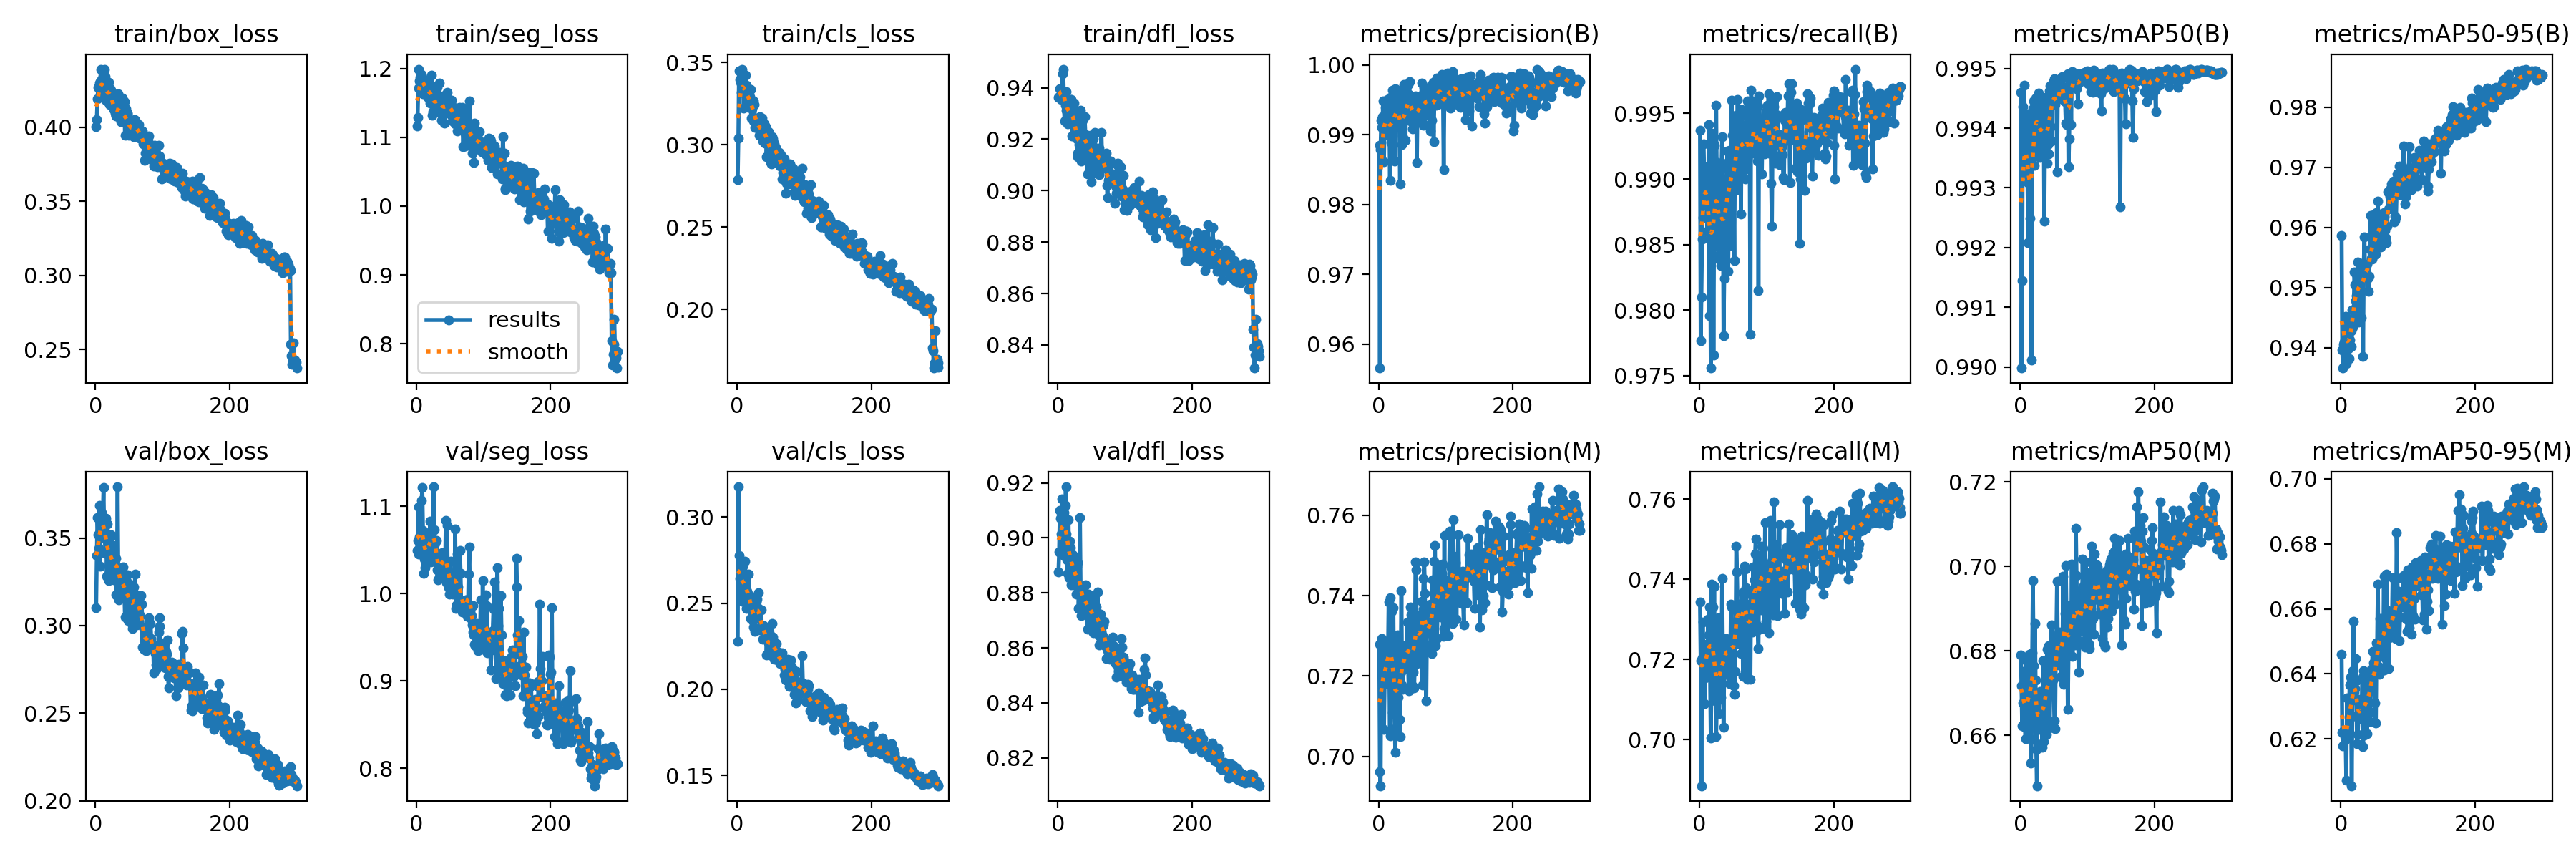

The table this chart was drawn from, first rows:
epoch, time, train/box_loss, train/seg_loss, train/cls_loss, train/dfl_loss, metrics/precision(B), metrics/recall(B), metrics/mAP50(B), metrics/mAP50-95(B), metrics/precision(M), metrics/recall(M), metrics/mAP50(M), metrics/mAP50-95(M), val/box_loss, val/seg_loss, val/cls_loss, val/dfl_loss, lr/pg0, lr/pg1, lr/pg2
1, 49.29, 0.4003, 1.116, 0.2789, 0.9363, 0.9885, 0.9937, 0.9946, 0.9587, 0.728, 0.7342, 0.679, 0.6461, 0.3103, 1.05, 0.2277, 0.8877, 0.0002765, 0.0002765, 0.0002765
2, 95.37, 0.4054, 1.129, 0.3041, 0.9365, 0.9566, 0.9777, 0.99, 0.9396, 0.6962, 0.7196, 0.6718, 0.6222, 0.3401, 1.061, 0.3175, 0.8949, 0.0005523, 0.0005523, 0.0005523
3, 140.3, 0.4191, 1.171, 0.3451, 0.9397, 0.9879, 0.981, 0.9915, 0.9366, 0.6927, 0.6885, 0.6623, 0.6178, 0.3615, 1.099, 0.2777, 0.91, 0.0008264, 0.0008264, 0.0008264
4, 185.7, 0.4271, 1.199, 0.3396, 0.9361, 0.992, 0.9854, 0.9944, 0.9406, 0.7284, 0.7205, 0.6676, 0.6224, 0.3518, 1.045, 0.2643, 0.9071, 0.0008248, 0.0008248, 0.0008248
5, 231.1, 0.4267, 1.182, 0.3379, 0.9354, 0.9911, 0.987, 0.9932, 0.9409, 0.7293, 0.7294, 0.6751, 0.6226, 0.3442, 1.065, 0.2611, 0.9015, 0.000822, 0.000822, 0.000822
6, 277.2, 0.4299, 1.187, 0.3319, 0.9391, 0.9926, 0.9927, 0.9947, 0.9412, 0.7208, 0.7225, 0.6674, 0.6209, 0.3686, 1.046, 0.2585, 0.9142, 0.0008193, 0.0008193, 0.0008193
7, 322.2, 0.4309, 1.189, 0.3461, 0.9454, 0.9948, 0.9908, 0.9942, 0.9452, 0.727, 0.7237, 0.6619, 0.6199, 0.3341, 1.062, 0.251, 0.8938, 0.0008165, 0.0008165, 0.0008165
8, 367.2, 0.4389, 1.192, 0.3424, 0.9472, 0.9861, 0.988, 0.9936, 0.9374, 0.7068, 0.709, 0.6592, 0.6073, 0.3618, 1.106, 0.2716, 0.904, 0.0008138, 0.0008138, 0.0008138
9, 417.2, 0.4322, 1.181, 0.3367, 0.9365, 0.992, 0.9905, 0.9938, 0.9401, 0.7187, 0.7153, 0.6777, 0.6326, 0.3647, 1.121, 0.2664, 0.9093, 0.000811, 0.000811, 0.000811
10, 469.4, 0.4219, 1.164, 0.3224, 0.9271, 0.9939, 0.9894, 0.9938, 0.9444, 0.7276, 0.723, 0.6653, 0.6226, 0.3505, 1.072, 0.2534, 0.8961, 0.0008083, 0.0008083, 0.0008083
11, 520.5, 0.4239, 1.181, 0.3331, 0.9332, 0.9921, 0.9909, 0.9931, 0.9398, 0.7181, 0.7171, 0.6594, 0.6226, 0.3623, 1.023, 0.2649, 0.9118, 0.0008055, 0.0008055, 0.0008055
12, 571.5, 0.4244, 1.184, 0.3316, 0.9311, 0.99, 0.986, 0.9921, 0.9383, 0.7213, 0.7191, 0.668, 0.627, 0.3788, 1.04, 0.2743, 0.9186, 0.0008028, 0.0008028, 0.0008028
13, 620, 0.4393, 1.181, 0.3424, 0.9386, 0.9951, 0.9873, 0.9942, 0.9413, 0.7271, 0.73, 0.6733, 0.6366, 0.3535, 1.03, 0.2554, 0.9014, 0.0008, 0.0008, 0.0008
14, 670.3, 0.4341, 1.162, 0.3361, 0.9352, 0.9937, 0.9941, 0.9934, 0.9436, 0.7241, 0.7261, 0.6791, 0.6391, 0.3497, 1.063, 0.2468, 0.892, 0.0007973, 0.0007973, 0.0007973
15, 719.3, 0.4188, 1.178, 0.3233, 0.9259, 0.9905, 0.9796, 0.9925, 0.9429, 0.7385, 0.733, 0.6755, 0.6318, 0.3411, 1.037, 0.2567, 0.8872, 0.0007945, 0.0007945, 0.0007945
16, 771.1, 0.4224, 1.165, 0.3282, 0.9304, 0.9931, 0.9876, 0.9936, 0.9403, 0.7206, 0.7173, 0.6534, 0.6057, 0.3614, 1.053, 0.2547, 0.9065, 0.0007918, 0.0007918, 0.0007918
17, 822.5, 0.4179, 1.158, 0.323, 0.9295, 0.9834, 0.9756, 0.9901, 0.9463, 0.7051, 0.7005, 0.659, 0.6271, 0.3284, 1.049, 0.2667, 0.8857, 0.000789, 0.000789, 0.000789
18, 873.1, 0.4245, 1.17, 0.3327, 0.9267, 0.9954, 0.9935, 0.9942, 0.9435, 0.7395, 0.7387, 0.6795, 0.6409, 0.3579, 1.039, 0.252, 0.8989, 0.0007863, 0.0007863, 0.0007863
19, 922, 0.4237, 1.165, 0.3292, 0.9354, 0.9889, 0.9866, 0.9943, 0.944, 0.7296, 0.7283, 0.6967, 0.6562, 0.3443, 1.06, 0.2544, 0.8965, 0.0007835, 0.0007835, 0.0007835
20, 971.5, 0.4304, 1.175, 0.3338, 0.9355, 0.9926, 0.989, 0.9945, 0.9526, 0.736, 0.733, 0.6765, 0.6343, 0.3256, 1.069, 0.2413, 0.883, 0.0007808, 0.0007808, 0.0007808
21, 1021, 0.4152, 1.15, 0.3163, 0.9212, 0.9963, 0.9766, 0.9934, 0.9505, 0.711, 0.7104, 0.6693, 0.6354, 0.3354, 1.082, 0.2494, 0.8887, 0.000778, 0.000778, 0.000778
22, 1071, 0.4258, 1.176, 0.3219, 0.9338, 0.9915, 0.9873, 0.9942, 0.9479, 0.737, 0.7383, 0.6864, 0.6447, 0.3502, 1.036, 0.2518, 0.8939, 0.0007753, 0.0007753, 0.0007753
23, 1121, 0.4253, 1.191, 0.324, 0.9265, 0.9919, 0.9926, 0.9945, 0.9487, 0.7134, 0.7135, 0.673, 0.638, 0.3519, 1.069, 0.2399, 0.8933, 0.0007725, 0.0007725, 0.0007725
24, 1172, 0.4243, 1.132, 0.3267, 0.9339, 0.9862, 0.9849, 0.9942, 0.9484, 0.7069, 0.7097, 0.6566, 0.6185, 0.3298, 1.037, 0.248, 0.883, 0.0007698, 0.0007698, 0.0007698
25, 1224, 0.4152, 1.138, 0.3145, 0.9211, 0.9966, 0.9956, 0.9944, 0.9543, 0.701, 0.7008, 0.6481, 0.6213, 0.3321, 1.06, 0.2361, 0.8867, 0.000767, 0.000767, 0.000767
26, 1274, 0.4163, 1.153, 0.3243, 0.9308, 0.9923, 0.9896, 0.9936, 0.9443, 0.7112, 0.7096, 0.6666, 0.6262, 0.3458, 1.122, 0.241, 0.8916, 0.0007643, 0.0007643, 0.0007643
27, 1325, 0.4122, 1.141, 0.3105, 0.924, 0.9949, 0.9912, 0.9942, 0.9512, 0.726, 0.7231, 0.6677, 0.6322, 0.3262, 1.073, 0.2337, 0.8795, 0.0007615, 0.0007615, 0.0007615
28, 1375, 0.4119, 1.163, 0.3145, 0.9202, 0.9961, 0.9842, 0.9946, 0.9519, 0.7302, 0.7304, 0.667, 0.6277, 0.3384, 1.057, 0.244, 0.8898, 0.0007588, 0.0007588, 0.0007588
29, 1424, 0.4098, 1.155, 0.3152, 0.9145, 0.9942, 0.9839, 0.9935, 0.954, 0.7147, 0.7065, 0.6613, 0.6263, 0.3277, 1.038, 0.2505, 0.8824, 0.000756, 0.000756, 0.000756
30, 1474, 0.4074, 1.141, 0.3125, 0.9132, 0.9958, 0.9865, 0.9935, 0.945, 0.7179, 0.7129, 0.6704, 0.6289, 0.3383, 1.061, 0.2521, 0.8911, 0.0007533, 0.0007533, 0.0007533
31, 1526, 0.4084, 1.173, 0.314, 0.9234, 0.9913, 0.9853, 0.9943, 0.9539, 0.7092, 0.7135, 0.6624, 0.6303, 0.3175, 1.027, 0.2472, 0.8744, 0.0007505, 0.0007505, 0.0007505
32, 1578, 0.4077, 1.137, 0.3097, 0.918, 0.983, 0.9834, 0.9937, 0.9536, 0.7049, 0.7105, 0.6692, 0.6391, 0.3325, 1.016, 0.2562, 0.8826, 0.0007478, 0.0007478, 0.0007478
33, 1630, 0.4212, 1.149, 0.3058, 0.918, 0.9948, 0.9908, 0.9943, 0.9386, 0.721, 0.7174, 0.6571, 0.6176, 0.3793, 1.032, 0.2459, 0.9074, 0.000745, 0.000745, 0.000745
34, 1680, 0.4225, 1.179, 0.317, 0.9313, 0.9943, 0.9932, 0.9942, 0.9537, 0.7412, 0.7402, 0.6776, 0.641, 0.3276, 1.019, 0.2346, 0.8808, 0.0007423, 0.0007423, 0.0007423
35, 1729, 0.407, 1.144, 0.307, 0.9114, 0.9886, 0.9899, 0.9944, 0.9584, 0.7177, 0.7195, 0.6586, 0.6211, 0.3147, 1.022, 0.2353, 0.8717, 0.0007395, 0.0007395, 0.0007395
36, 1779, 0.4065, 1.145, 0.3058, 0.9138, 0.9898, 0.9781, 0.9924, 0.9517, 0.7167, 0.703, 0.6626, 0.6264, 0.3155, 1.04, 0.2459, 0.8737, 0.0007368, 0.0007368, 0.0007368
37, 1829, 0.4123, 1.152, 0.3161, 0.9273, 0.9965, 0.9824, 0.994, 0.9536, 0.7275, 0.718, 0.6713, 0.6342, 0.3211, 1.033, 0.2353, 0.8771, 0.000734, 0.000734, 0.000734
38, 1882, 0.4036, 1.125, 0.3024, 0.9139, 0.9972, 0.9895, 0.9945, 0.9525, 0.7224, 0.7235, 0.6721, 0.6396, 0.3312, 1.03, 0.229, 0.8811, 0.0007313, 0.0007313, 0.0007313
39, 1934, 0.4076, 1.147, 0.3114, 0.9211, 0.9892, 0.9893, 0.9945, 0.9539, 0.7241, 0.7248, 0.6603, 0.6216, 0.3217, 1.047, 0.2369, 0.8731, 0.0007285, 0.0007285, 0.0007285
40, 1984, 0.4199, 1.16, 0.3123, 0.9287, 0.9892, 0.9871, 0.9934, 0.9515, 0.7271, 0.7252, 0.6804, 0.6369, 0.3308, 1.029, 0.2346, 0.8777, 0.0007258, 0.0007258, 0.0007258
41, 2033, 0.4053, 1.15, 0.3129, 0.9219, 0.9947, 0.9912, 0.9937, 0.9494, 0.7218, 0.7215, 0.6769, 0.6345, 0.3334, 1.047, 0.2352, 0.883, 0.000723, 0.000723, 0.000723
42, 2082, 0.4049, 1.121, 0.3009, 0.9157, 0.9929, 0.9921, 0.9936, 0.9519, 0.7272, 0.7249, 0.6812, 0.6391, 0.3233, 1.037, 0.2331, 0.8774, 0.0007203, 0.0007203, 0.0007203
43, 2132, 0.4173, 1.148, 0.3109, 0.9216, 0.9955, 0.983, 0.9941, 0.9565, 0.7335, 0.7237, 0.6627, 0.6253, 0.3192, 1.02, 0.2353, 0.8761, 0.0007175, 0.0007175, 0.0007175
44, 2182, 0.3946, 1.147, 0.2928, 0.9065, 0.9972, 0.9901, 0.9946, 0.962, 0.7228, 0.717, 0.6616, 0.6282, 0.3047, 1.083, 0.22, 0.8668, 0.0007148, 0.0007148, 0.0007148
45, 2234, 0.4124, 1.137, 0.305, 0.9193, 0.9957, 0.9922, 0.9947, 0.9549, 0.7163, 0.714, 0.6731, 0.6414, 0.3238, 1.012, 0.2288, 0.8797, 0.000712, 0.000712, 0.000712
46, 2285, 0.4034, 1.165, 0.3037, 0.9167, 0.9976, 0.9849, 0.994, 0.9548, 0.7256, 0.7155, 0.6761, 0.6371, 0.3244, 1.078, 0.2317, 0.8759, 0.0007093, 0.0007093, 0.0007093
47, 2337, 0.4096, 1.139, 0.3082, 0.9197, 0.9919, 0.9888, 0.9938, 0.9571, 0.7371, 0.7337, 0.6862, 0.6469, 0.3146, 1.014, 0.2268, 0.8731, 0.0007066, 0.0007066, 0.0007066
48, 2386, 0.4091, 1.152, 0.302, 0.9185, 0.9938, 0.996, 0.9947, 0.9553, 0.7352, 0.7331, 0.6745, 0.6433, 0.3292, 1.006, 0.2209, 0.8781, 0.0007038, 0.0007038, 0.0007038
49, 2437, 0.4023, 1.152, 0.2915, 0.9214, 0.994, 0.9933, 0.9948, 0.9621, 0.7225, 0.7231, 0.673, 0.6399, 0.3029, 0.9992, 0.2199, 0.8672, 0.0007011, 0.0007011, 0.0007011
50, 2486, 0.3945, 1.134, 0.2894, 0.9033, 0.9908, 0.9892, 0.9945, 0.956, 0.7285, 0.7259, 0.6736, 0.6423, 0.3241, 1.008, 0.2311, 0.8788, 0.0006983, 0.0006983, 0.0006983
51, 2536, 0.3978, 1.133, 0.2884, 0.9114, 0.9938, 0.9892, 0.9948, 0.9566, 0.7176, 0.7134, 0.6634, 0.6311, 0.3172, 1.037, 0.2246, 0.8747, 0.0006956, 0.0006956, 0.0006956
52, 2588, 0.4018, 1.15, 0.305, 0.9208, 0.9948, 0.9838, 0.9944, 0.9555, 0.7209, 0.7113, 0.6616, 0.6249, 0.3096, 1.007, 0.2382, 0.8695, 0.0006928, 0.0006928, 0.0006928
53, 2639, 0.3996, 1.154, 0.3036, 0.9201, 0.9923, 0.9924, 0.9947, 0.9625, 0.7171, 0.7171, 0.679, 0.6496, 0.3014, 1.008, 0.2304, 0.8656, 0.0006901, 0.0006901, 0.0006901
54, 2690, 0.3947, 1.124, 0.3016, 0.9071, 0.9932, 0.9937, 0.9947, 0.9566, 0.7247, 0.7247, 0.6836, 0.6494, 0.3222, 1.023, 0.2251, 0.8759, 0.0006873, 0.0006873, 0.0006873
55, 2747, 0.4047, 1.13, 0.3008, 0.9227, 0.9956, 0.9949, 0.9933, 0.9644, 0.7484, 0.7482, 0.6964, 0.6675, 0.2984, 0.9993, 0.2175, 0.8662, 0.0006846, 0.0006846, 0.0006846
56, 2798, 0.3992, 1.144, 0.2946, 0.9154, 0.9945, 0.9892, 0.9946, 0.9589, 0.7463, 0.7418, 0.6818, 0.6424, 0.316, 1.01, 0.2212, 0.8749, 0.0006818, 0.0006818, 0.0006818
57, 2848, 0.3935, 1.142, 0.2895, 0.9129, 0.986, 0.996, 0.9946, 0.9571, 0.723, 0.7319, 0.6766, 0.6399, 0.3219, 1.01, 0.2268, 0.8748, 0.0006791, 0.0006791, 0.0006791
58, 2898, 0.4053, 1.12, 0.2983, 0.9164, 0.9944, 0.9924, 0.9946, 0.9613, 0.7252, 0.7239, 0.6845, 0.6571, 0.309, 1.074, 0.2197, 0.8655, 0.0006763, 0.0006763, 0.0006763
59, 2949, 0.4049, 1.121, 0.2973, 0.9105, 0.9954, 0.9925, 0.9947, 0.9568, 0.7351, 0.7339, 0.684, 0.6549, 0.3295, 0.9832, 0.2264, 0.8804, 0.0006736, 0.0006736, 0.0006736
60, 3001, 0.4017, 1.133, 0.2959, 0.9143, 0.9939, 0.9939, 0.9948, 0.9611, 0.7264, 0.7281, 0.6838, 0.657, 0.3175, 0.9869, 0.2203, 0.8725, 0.0006708, 0.0006708, 0.0006708
... 240 more rows
